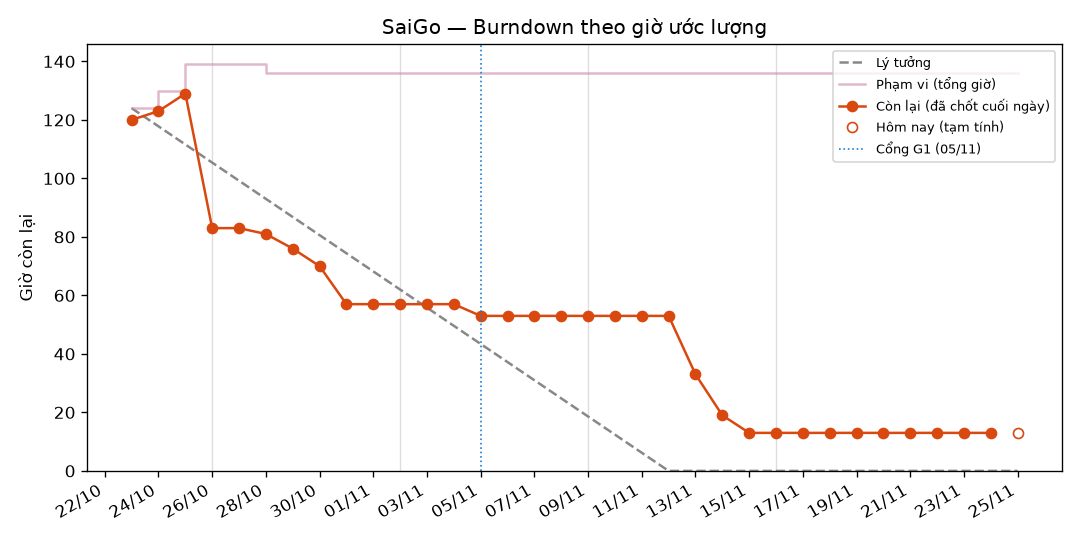

Values plotted in this chart, from the file beside it:
date, scope_h, remaining_h, done_h, cut_h, provisional, ideal_h
2026-10-23, 124.0, 120.0, 4.0, 0.0, False, 124.0
2026-10-24, 130.0, 123.0, 7.0, 0.0, False, 117.8
2026-10-25, 139.0, 129.0, 10.0, 0.0, False, 111.6
2026-10-26, 139.0, 83.0, 56.0, 0.0, False, 105.4
2026-10-27, 139.0, 83.0, 56.0, 0.0, False, 99.2
2026-10-28, 136.0, 81.0, 55.0, 3.0, False, 93.0
2026-10-29, 136.0, 76.0, 60.0, 3.0, False, 86.8
2026-10-30, 136.0, 70.0, 66.0, 3.0, False, 80.6
2026-10-31, 136.0, 57.0, 79.0, 3.0, False, 74.4
2026-11-01, 136.0, 57.0, 79.0, 3.0, False, 68.2
2026-11-02, 136.0, 57.0, 79.0, 3.0, False, 62.0
2026-11-03, 136.0, 57.0, 79.0, 3.0, False, 55.8
2026-11-04, 136.0, 57.0, 79.0, 3.0, False, 49.6
2026-11-05, 136.0, 53.0, 83.0, 3.0, False, 43.4
2026-11-06, 136.0, 53.0, 83.0, 3.0, False, 37.2
2026-11-07, 136.0, 53.0, 83.0, 3.0, False, 31.0
2026-11-08, 136.0, 53.0, 83.0, 3.0, False, 24.8
2026-11-09, 136.0, 53.0, 83.0, 3.0, False, 18.6
2026-11-10, 136.0, 53.0, 83.0, 3.0, False, 12.4
2026-11-11, 136.0, 53.0, 83.0, 3.0, False, 6.2
2026-11-12, 136.0, 53.0, 83.0, 3.0, False, 0.0
2026-11-13, 136.0, 33.0, 103.0, 3.0, False, 0.0
2026-11-14, 136.0, 19.0, 117.0, 3.0, False, 0.0
2026-11-15, 136.0, 13.0, 123.0, 3.0, False, 0.0
2026-11-16, 136.0, 13.0, 123.0, 3.0, False, 0.0
2026-11-17, 136.0, 13.0, 123.0, 3.0, False, 0.0
2026-11-18, 136.0, 13.0, 123.0, 3.0, False, 0.0
2026-11-19, 136.0, 13.0, 123.0, 3.0, False, 0.0
2026-11-20, 136.0, 13.0, 123.0, 3.0, False, 0.0
2026-11-21, 136.0, 13.0, 123.0, 3.0, False, 0.0
2026-11-22, 136.0, 13.0, 123.0, 3.0, False, 0.0
2026-11-23, 136.0, 13.0, 123.0, 3.0, False, 0.0
2026-11-24, 136.0, 13.0, 123.0, 3.0, False, 0.0
2026-11-25, 136.0, 13.0, 123.0, 3.0, True, 0.0
